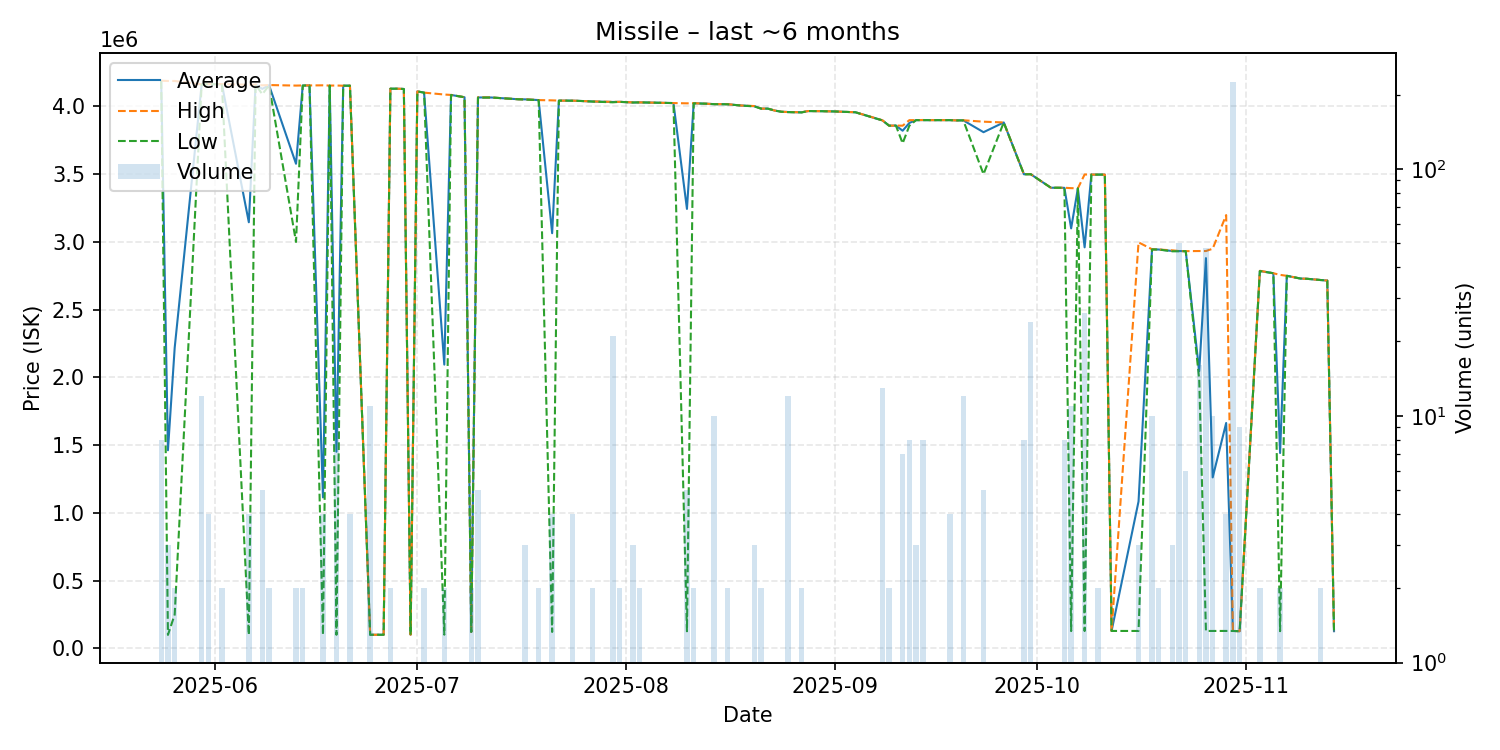

The table this chart was drawn from, first rows:
date, average, highest, lowest, order_count, volume
2025-05-24, 4188750, 4190000, 4187000, 3, 8
2025-05-25, 1462667, 4188000, 100000, 2, 3
2025-05-26, 2219000, 4188000, 250000, 2, 2
2025-05-30, 4162250, 4163000, 4161000, 5, 12
2025-05-31, 4164750, 4165000, 4164000, 3, 4
2025-06-01, 4164000, 4164000, 4164000, 1, 1
2025-06-02, 4165000, 4165000, 4165000, 2, 2
2025-06-06, 3145275, 4160000, 100100, 4, 4
2025-06-07, 4161000, 4161000, 4161000, 1, 1
2025-06-08, 4129600, 4156000, 4090000, 4, 5
2025-06-09, 4157000, 4158000, 4156000, 2, 2
2025-06-13, 3577000, 4154000, 3000000, 2, 2
2025-06-14, 4154500, 4155000, 4154000, 2, 2
2025-06-15, 4155000, 4155000, 4155000, 1, 1
2025-06-17, 1114525, 4156000, 100700, 2, 4
2025-06-18, 4154000, 4154000, 4154000, 1, 1
2025-06-19, 1451900, 4154500, 100600, 5, 12
2025-06-20, 4153000, 4153000, 4153000, 1, 1
2025-06-21, 4153750, 4154000, 4153000, 3, 4
2025-06-24, 100600, 100600, 100600, 1, 11
2025-06-26, 100900, 100900, 100900, 1, 1
2025-06-27, 4131000, 4131000, 4131000, 2, 2
2025-06-28, 4131000, 4131000, 4131000, 1, 1
2025-06-29, 4129000, 4129000, 4129000, 1, 1
2025-06-30, 101000, 101000, 101000, 1, 1
2025-07-01, 4111000, 4111000, 4111000, 1, 1
2025-07-02, 4102000, 4102000, 4102000, 2, 2
2025-07-05, 2094650, 4088000, 101300, 2, 2
2025-07-06, 4085000, 4085000, 4085000, 1, 1
2025-07-08, 4068000, 4068000, 4068000, 1, 1
2025-07-09, 121600, 121600, 121600, 1, 2
2025-07-10, 4066400, 4068000, 4065000, 4, 5
2025-07-12, 4066000, 4066000, 4066000, 1, 1
2025-07-16, 4053000, 4053000, 4053000, 1, 1
2025-07-17, 4052333, 4053000, 4051000, 3, 3
2025-07-19, 4047000, 4047000, 4047000, 2, 2
2025-07-21, 3064400, 4045000, 121600, 4, 4
2025-07-22, 4043000, 4043000, 4043000, 1, 1
2025-07-23, 4043000, 4043000, 4043000, 1, 1
2025-07-24, 4042750, 4043000, 4042000, 4, 4
2025-07-25, 4041000, 4041000, 4041000, 1, 1
2025-07-27, 4036500, 4037000, 4036000, 2, 2
2025-07-30, 4033048, 4034000, 4030500, 6, 21
2025-07-31, 4034000, 4034000, 4034000, 2, 2
2025-08-02, 4029333, 4030000, 4029000, 3, 3
2025-08-03, 4030000, 4030000, 4030000, 2, 2
2025-08-08, 4025000, 4025000, 4025000, 1, 1
2025-08-10, 3243720, 4023000, 126600, 4, 5
2025-08-11, 4023500, 4024000, 4023000, 2, 2
2025-08-13, 4020000, 4020000, 4020000, 1, 1
2025-08-14, 4017000, 4017000, 4017000, 4, 10
2025-08-16, 4016500, 4017000, 4016000, 2, 2
2025-08-18, 4007000, 4007000, 4007000, 1, 1
2025-08-20, 4002000, 4003000, 4000000, 3, 3
2025-08-21, 3984000, 3984000, 3984000, 2, 2
2025-08-22, 3984000, 3984000, 3984000, 1, 1
2025-08-23, 3970000, 3970000, 3970000, 1, 1
2025-08-24, 3961000, 3961000, 3961000, 1, 1
2025-08-25, 3958917, 3959000, 3958000, 3, 12
2025-08-27, 3956500, 3957000, 3956000, 2, 2
... 51 more rows
